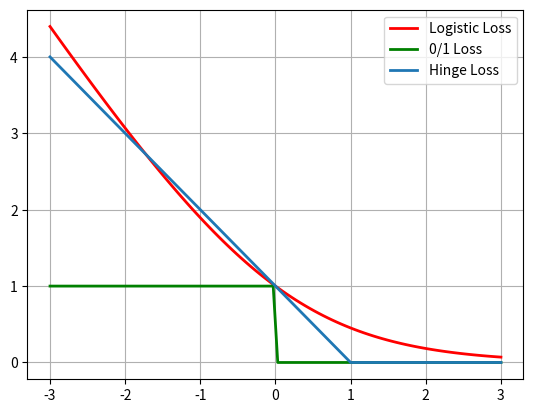

Python code for this plot:
#!/usr/bin/python
# -*- coding:utf-8 -*-
'''
Created on 2016年8月28日
[redacted]
'''
import numpy as np
from matplotlib import cm
import matplotlib.pyplot as plot
class MyMatplotlib_pyplot():
    def gaussian_distribution(self):#绘图5.1 绘制正态分布概率密度函数
        mu=0
        sigma=1
        x=np.linspace(mu-3*sigma,mu+3*sigma,50)
        y=np.exp(-(x-mu)**2/(2*sigma**2))/(np.sqrt(2*np.pi)*sigma)
        print(x)
        print(y)
        plot.plot(x,y,'r-',x,y,'go',linewidth=2,markersize=8)
        plot.grid(True)
        plot.show()
    def logistic(self):#损失函数：Logistic损失(-1,1)/SVM Hinge损失/ 0/1损失
        x=np.linspace(-3,3,100)
        y_logit=np.log(1+np.exp(-x))/np.log(2)
        y_1=x<0
        y_hinge=1-x
        y_hinge[y_hinge<0]=0
        plot.plot(x,y_logit,'r-', label='Logistic Loss', linewidth=2)
        plot.plot(x,y_1,'g-', label='0/1 Loss',linewidth=2)
        plot.plot(x,y_hinge, label='Hinge Loss',linewidth=2)
        plot.grid()
        plot.legend(loc='upper right')
        plot.show()
        
        
if __name__ == '__main__':
    mycm=MyMatplotlib_pyplot()
    #mycm.gaussian_distribution()#绘制正态分布概率密度函数
    mycm.logistic()#损失函数：Logistic损失(-1,1)/SVM Hinge损失/ 0/1损失